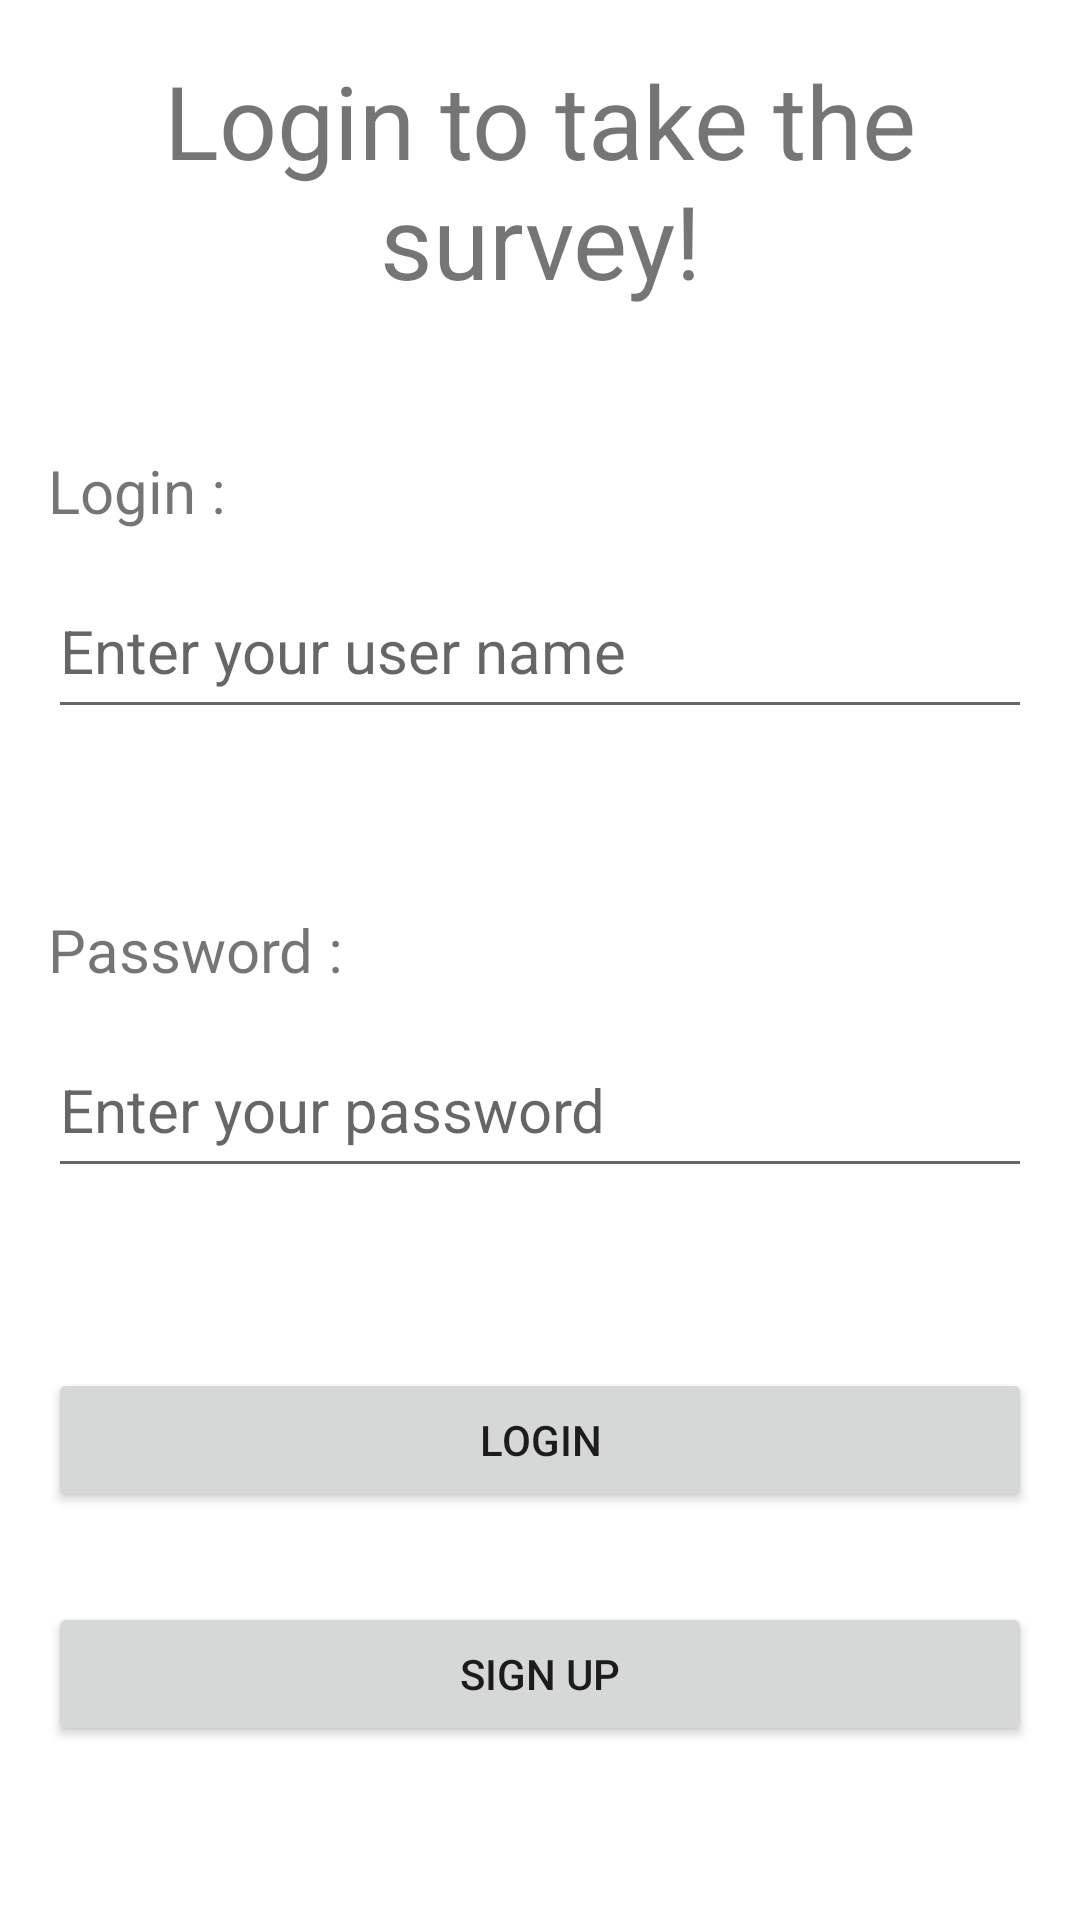

Produce the Android XML layout that renders to this screen, including the resource entries it uses.
<!-- AndroidManifest.xml: application theme Theme.NMatynia_SurveyApp -->
<!-- res/layout/activity_main.xml -->
<?xml version="1.0" encoding="utf-8"?>
<LinearLayout xmlns:android="http://schemas.android.com/apk/res/android"
    xmlns:app="http://schemas.android.com/apk/res-auto"
    xmlns:tools="http://schemas.android.com/tools"
    android:layout_width="match_parent"
    android:layout_height="match_parent"
    android:orientation="vertical"
    tools:context=".MainActivity"
    android:gravity="center_horizontal"
    >


    <TextView
        android:id="@+id/textView"
        android:layout_width="match_parent"
        android:layout_height="120dp"
        android:gravity="center"
        android:text="Login to take the survey!"
        android:textSize="34sp" />

    <LinearLayout
        android:layout_width="wrap_content"
        android:layout_height="93dp"
        android:orientation="vertical"
        android:layout_marginVertical="30dp">

        <TextView
            android:id="@+id/textViewUserName"
            android:layout_width="wrap_content"
            android:layout_height="wrap_content"
            android:layout_weight="1"
            android:text="Login :"
            android:textSize="20sp" />

        <EditText
            android:id="@+id/editTextUserName"
            android:layout_width="328dp"
            android:layout_height="wrap_content"
            android:layout_weight="1"
            android:ems="10"
            android:hint="Enter your user name"
            android:inputType="textPersonName"
            android:textSize="20sp" />

    </LinearLayout>

    <LinearLayout
        android:layout_width="wrap_content"
        android:layout_height="93dp"
        android:orientation="vertical"
        android:layout_marginVertical="30dp">

        <TextView
            android:id="@+id/textViewPassword"
            android:layout_width="wrap_content"
            android:layout_height="wrap_content"
            android:layout_weight="1"
            android:text="Password :"
            android:textSize="20sp" />

        <EditText
            android:id="@+id/editTextPassword"
            android:layout_width="328dp"
            android:layout_height="wrap_content"
            android:layout_weight="1"
            android:ems="10"
            android:hint="Enter your password"
            android:inputType="textPassword"
            android:textSize="20sp" />

    </LinearLayout>

    <Button
        android:id="@+id/buttonLogIn"
        android:layout_width="328dp"
        android:layout_height="wrap_content"
        android:text="Login"
        android:layout_marginVertical="30dp"
        android:onClick="loginButton"/>

    <Button
        android:id="@+id/buttonRegister"
        android:layout_width="328dp"
        android:layout_height="wrap_content"
        android:text="Sign up"
        android:onClick="registerButton"/>
</LinearLayout>
<!-- resources referenced by this layout -->
<resources>
  <style name="Theme.NMatynia_SurveyApp" parent="Theme.MaterialComponents.DayNight.DarkActionBar">
          
          <item name="colorPrimary">@color/purple_500</item>
          <item name="colorPrimaryVariant">@color/purple_700</item>
          <item name="colorOnPrimary">@color/white</item>
          
          <item name="colorSecondary">@color/teal_200</item>
          <item name="colorSecondaryVariant">@color/teal_700</item>
          <item name="colorOnSecondary">@color/black</item>
          
          <item name="android:statusBarColor">?attr/colorPrimaryVariant</item>
          
      </style>
  <!-- not gathered from this repository: default colours our renderer supplied (Android Studio template values) -->
  <color name="purple_500">#FF6200EE</color>
  <color name="purple_700">#FF3700B3</color>
  <color name="teal_200">#FF03DAC5</color>
  <color name="teal_700">#FF018786</color>
  <color name="black">#FF000000</color>
  <color name="white">#FFFFFFFF</color>
</resources>
